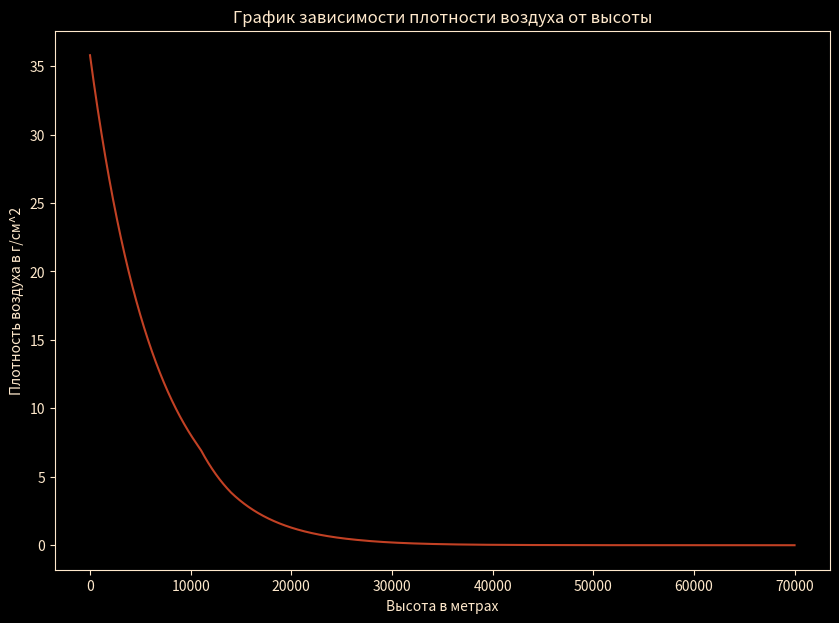

Generate this figure with matplotlib:
import math

import matplotlib.pyplot as plt
import numpy as np

P0 = 101325
H = 5600
MOLAR_AIR = 28.9 * 10 ** -3
R = 287

LAYERS = {
    1: (0, 11000),
    2: (11000, 14000),
    3: (14000, 27000),
    4: (27000, 39000),
    5: (39000, 43000),
    6: (43000, 70000)
}

TEMP_GRADIENT = {
    1: -7.3,
    2: 4,
    3: 1,
    4: 3.6,
    5: -1.5,
    6: -3
}

TEMPERATURES = {
    1: 285,
    2: 205,
    3: 217,
    4: 230,
    5: 273,
    6: 267
}


def get_layer(h):
    if 0 <= h < 11000:
        return 1
    if 11000 <= h < 14000:
        return 2
    if 14000 <= h < 27000:
        return 3
    if 27000 <= h < 39000:
        return 4
    if 39000 <= h < 43000:
        return 5
    if 43000 <= h <= 70000:
        return 6


# Ts = T'
def Ts(h):
    return TEMPERATURES[get_layer(h)] + TEMP_GRADIENT[get_layer(h)] * (h - LAYERS[get_layer(h)][0]) / 1000


def p(h):
    return P0 * math.exp(-h / H)


def ro(h):
    return p(h) * MOLAR_AIR / (Ts(h) * R)


x = np.linspace(1, 70000, 70000)
y = [ro(h) * 1000 for h in x]

# y1 = [Ts(h) for h in x]

plt.style.use('dark_background')
plt.rcParams['figure.figsize'] = [10, 7]
plt.rc('axes', edgecolor='#FFE9CC')
plt.rc('axes', labelcolor='#FFE9CC')
plt.rc('axes', titlecolor='#FFE9CC')
plt.rc('xtick', color='#FFE9CC')
plt.rc('ytick', color='#FFE9CC')
# plt.xticks(range(160, 301, 10))

plt.title("График зависимости плотности воздуха от высоты")
plt.xlabel("Высота в мeтpax")
plt.ylabel("Плотность воздуха в г/см^2")
plt.plot(x, y, color="#C24124")

# plt.plot(x, y1, color="blue")
plt.show()
